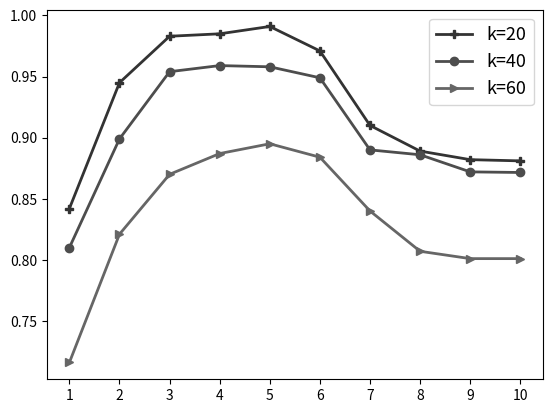

Recreate this plot in Python. (Note: this script raises an exception after producing the figure.)
# coding=utf-8
import matplotlib.pyplot as plt
import numpy as np


x_list = [0, 0.5, 1, 1.5, 2, 2.5, 3, 3.5, 5, 10, 15]
def get_data():
    value_20 = np.zeros(shape=(10, 2))
    value_20[:, 0] = [i for i in range(1, 11)]
    value_20[:, 1] = [0.862, 0.933, 0.985, 0.989, 0.979,
                      0.931, 0.912, 0.907,0.901,0.901]

    value_40 = np.zeros(shape=(10, 2))
    value_40[:, 0] = [i for i in range(1, 11)]
    value_40[:, 1] = [0.802, 0.923, 0.955, 0.971, 0.9686,
                      0.911, 0.908, 0.903, 0.896, 0.896]

    value_60 = np.zeros(shape=(10, 2))
    value_60[:, 0] = [i for i in range(1, 11)]
    value_60[:, 1] = [0.789, 0.863, 0.905, 0.920, 0.9166,
                      0.861, 0.855, 0.854, 0.853, 0.853]
    return np.array(value_20), np.array(value_40), np.array(value_60), x_list


def get_data_NA():
    value_20 = np.zeros(shape=(10, 2))
    value_20[:, 0] = range(1, 11)
    value_20[:, 1] = [0.842, 0.945, 0.983, 0.985, 0.991,
                      0.971, 0.91, 0.889, 0.882, 0.881]

    value_40 = np.zeros(shape=(10, 2))
    value_40[:, 0] = range(1, 11)
    value_40[:, 1] = [0.81, 0.899, 0.954, 0.959, 0.958,
                      0.949, 0.89, 0.886, 0.872, 0.8715]

    value_60 = np.zeros(shape=(10, 2))
    value_60[:, 0] = range(1, 11)
    value_60[:, 1] = [0.716, 0.821, 0.870, 0.887, 0.895,
                      0.884, 0.84, 0.807, 0.801, 0.801]

    return np.array(value_20), np.array(value_40), np.array(value_60), x_list


if __name__=='__main__':
    fig = plt.figure()
    m_fontsize = 13

    # value_20, value_40, value_60, x_list = get_data()
    value_20, value_40, value_60, x_list = get_data_NA()

    plt.plot(value_20[:, 0], value_20[:, 1], color='0.2', linewidth=2, label='k=20', marker='P', linestyle=None)
    plt.plot(value_40[:, 0], value_40[:, 1], color='0.3', linewidth=2, label='k=40', marker='o', linestyle=None)
    plt.plot(value_60[:, 0], value_60[:, 1], color='0.4', linewidth=2, label='k=60', marker='>', linestyle=None)


    ax = plt.gca()
    # 将底部的线移到y=0的地方
    # ax.spines['bottom'].set_position(('data', 0))
    # ax.spines['top'].set_position(('data', 0))
    # ax.spines['left'].set_position(('data', 0))
    # ax.spines['right'].set_position(('data', 0))

    plt.legend(fontsize=m_fontsize)
    plt.xticks([i for i in range(1, 11)], x_list, fontsize=m_fontsize)
    plt.yticks(fontsize=m_fontsize)
    # plt.xlim(0, 4)
    plt.ylim(0.7, 1)
    plt.xlabel('μ', fontsize=m_fontsize)
    plt.ylabel('P_mul', fontsize=m_fontsize)

    plt.show()